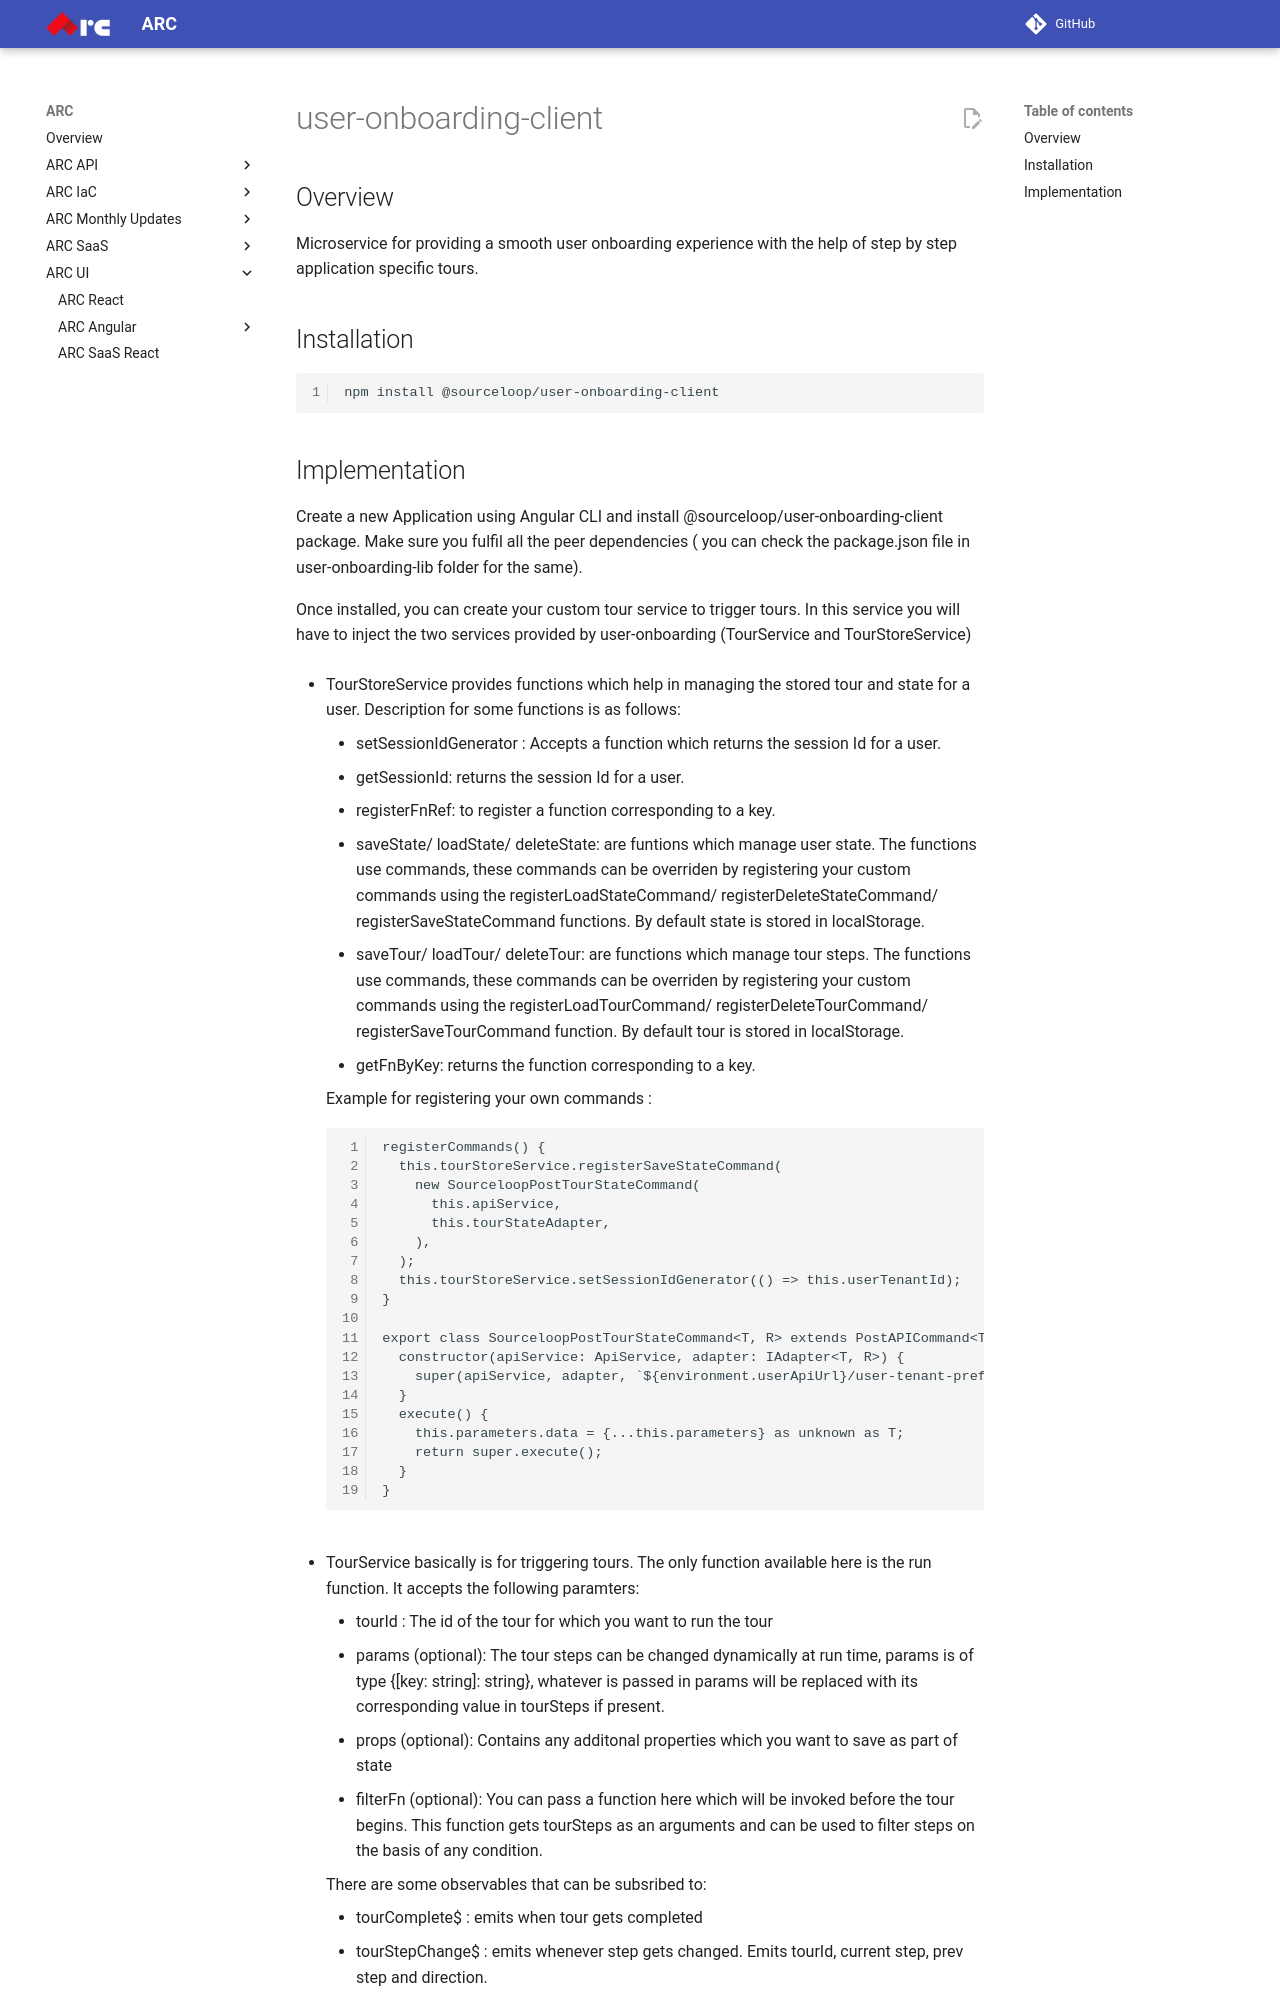

repository: sourcefuse/arc-docs · page: arc-ui-docs/arc-angular/libraries/user-onboarding/index.html · generator: mkdocs

# user-onboarding-client

## Overview

Microservice for providing a smooth user onboarding experience with the help of step by step application specific tours.

## Installation

```bash
npm install @sourceloop/user-onboarding-client
```
